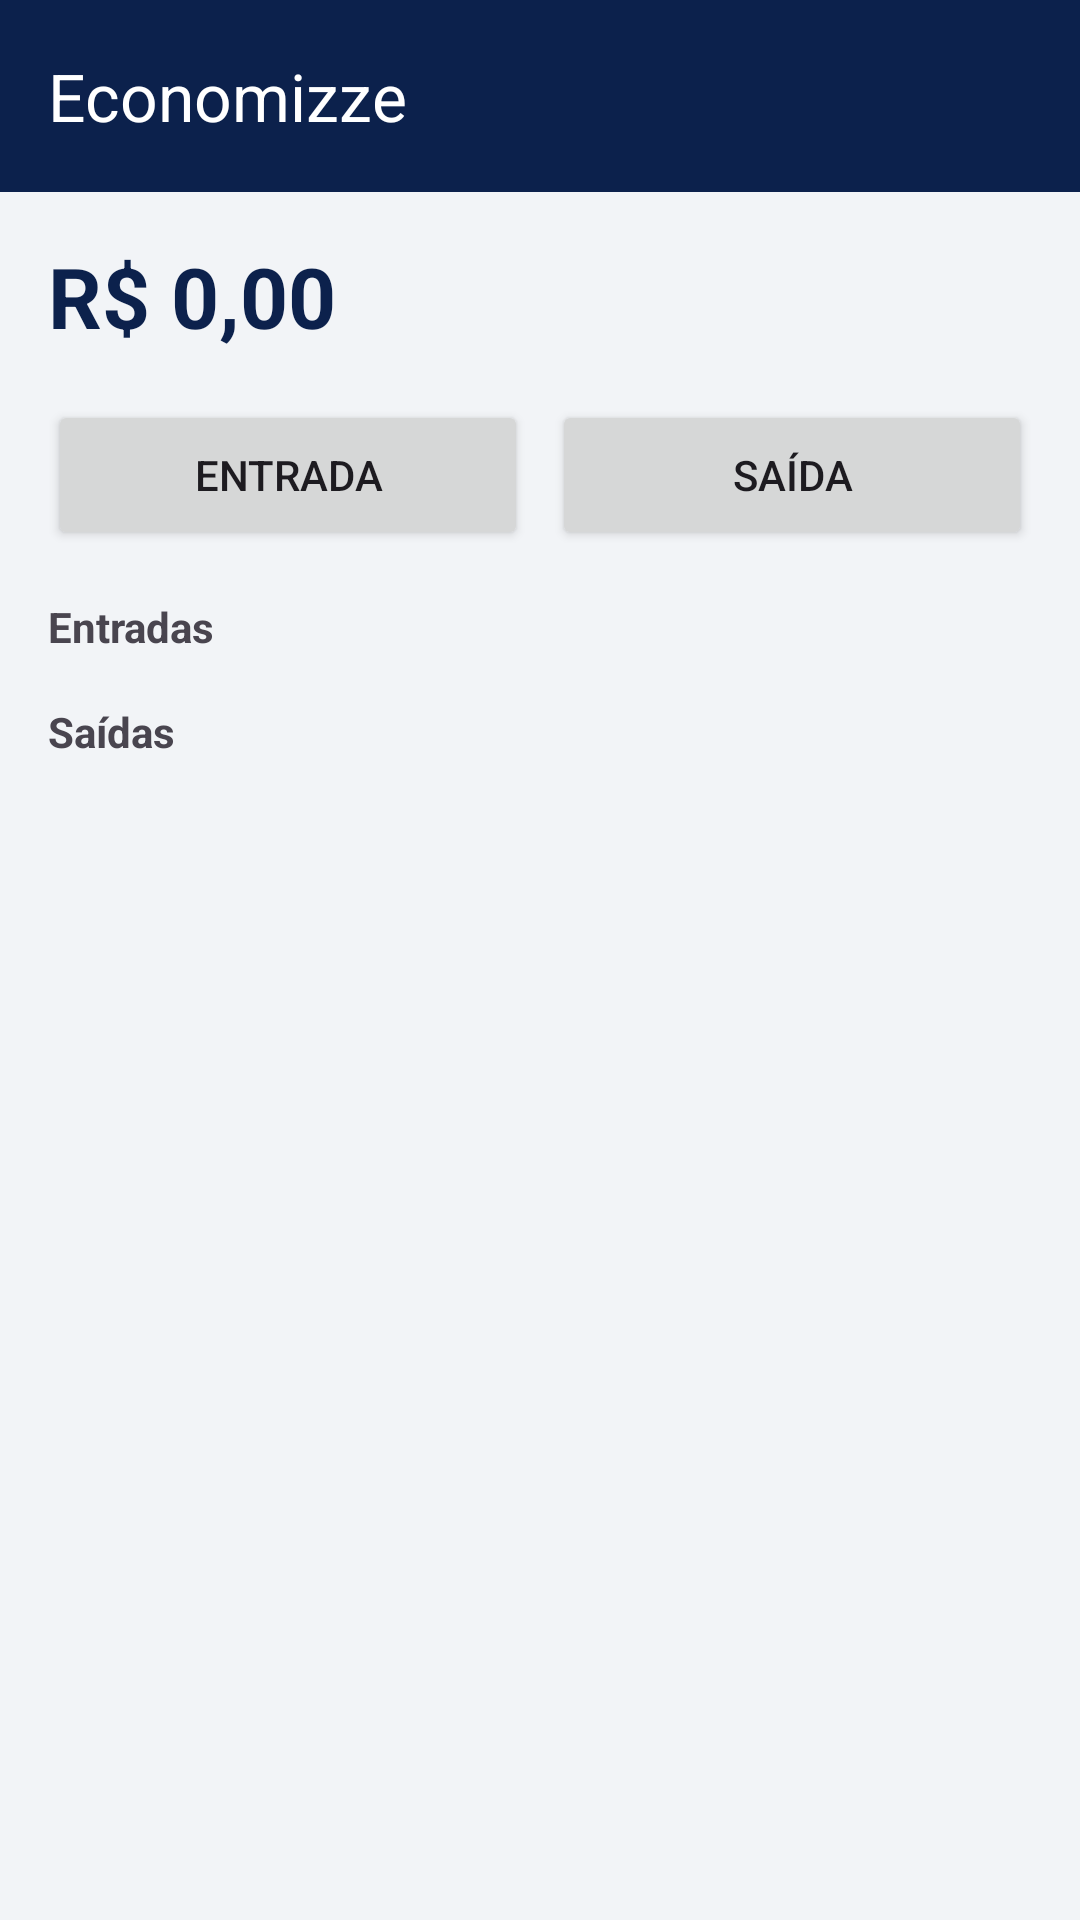

Android layout source for this screen:
<!-- AndroidManifest.xml: application theme Theme.EconomizzeMob -->
<!-- res/layout/activity_main.xml -->
<?xml version="1.0" encoding="utf-8"?>
<androidx.drawerlayout.widget.DrawerLayout xmlns:android="http://schemas.android.com/apk/res/android"
    xmlns:app="http://schemas.android.com/apk/res-auto"
    android:id="@+id/drawerLayout"
    android:layout_width="match_parent"
    android:layout_height="match_parent">

    <LinearLayout
        android:layout_width="match_parent"
        android:layout_height="match_parent"
        android:orientation="vertical"
        android:background="#F2F4F7">

        <androidx.appcompat.widget.Toolbar
            android:id="@+id/toolbar"
            android:layout_width="match_parent"
            android:layout_height="?attr/actionBarSize"
            android:background="#0C214C"
            app:title="Economizze"
            app:titleTextColor="#FFFFFF"/>

        <ScrollView android:layout_width="match_parent" android:layout_height="match_parent">
            <LinearLayout android:layout_width="match_parent" android:layout_height="wrap_content" android:orientation="vertical" android:padding="16dp">
                <TextView android:id="@+id/valorTotal" android:layout_width="wrap_content" android:layout_height="wrap_content" android:text="R$ 0,00" android:textSize="28sp" android:textStyle="bold" android:textColor="#0C214C"/>
                <TextView android:id="@+id/textoAlertaSaldo" android:layout_width="wrap_content" android:layout_height="wrap_content" android:text="Saldo negativo!" android:textColor="#FF3B30" android:visibility="gone"/>
                <LinearLayout android:layout_width="match_parent" android:layout_height="wrap_content" android:orientation="horizontal" android:layout_marginTop="16dp">
                    <Button android:id="@+id/btnEntrada" android:layout_width="0dp" android:layout_weight="1" android:layout_height="50dp" android:text="Entrada"/>
                    <Button android:id="@+id/btnSaida" android:layout_width="0dp" android:layout_weight="1" android:layout_height="50dp" android:layout_marginStart="8dp" android:text="Saída"/>
                </LinearLayout>
                <TextView android:layout_width="wrap_content" android:layout_height="wrap_content" android:text="Entradas" android:textStyle="bold" android:layout_marginTop="16dp"/>
                <LinearLayout android:id="@+id/listaEntrada" android:layout_width="match_parent" android:layout_height="wrap_content" android:orientation="vertical"/>
                <TextView android:layout_width="wrap_content" android:layout_height="wrap_content" android:text="Saídas" android:textStyle="bold" android:layout_marginTop="16dp"/>
                <LinearLayout android:id="@+id/listaSaida" android:layout_width="match_parent" android:layout_height="wrap_content" android:orientation="vertical"/>
            </LinearLayout>
        </ScrollView>
    </LinearLayout>

    <com.google.android.material.navigation.NavigationView
        android:id="@+id/navView"
        android:layout_width="280dp"
        android:layout_height="match_parent"
        android:layout_gravity="start"
        app:headerLayout="@layout/header_drawer"
        app:menu="@menu/menu_drawer"/>
</androidx.drawerlayout.widget.DrawerLayout>
<!-- res/layout/header_drawer.xml (included above) -->
<?xml version="1.0" encoding="utf-8"?>
<LinearLayout xmlns:android="http://schemas.android.com/apk/res/android"
    android:layout_width="match_parent"
    android:layout_height="160dp"
    android:background="#0C214C"
    android:gravity="bottom"
    android:padding="16dp"
    android:orientation="vertical">
    <ImageView android:layout_width="60dp" android:layout_height="60dp" android:src="@mipmap/ic_launcher"/>
    <TextView android:layout_width="wrap_content" android:layout_height="wrap_content" android:text="Economizze" android:textColor="#FFFFFF" android:textSize="20sp" android:textStyle="bold"/>
</LinearLayout>
<!-- resources referenced by this layout -->
<resources>
  <style name="Theme.EconomizzeMob" parent="Base.Theme.EconomizzeMob" />
  <style name="Base.Theme.EconomizzeMob" parent="Theme.Material3.DayNight.NoActionBar">
          
          
      </style>
</resources>
